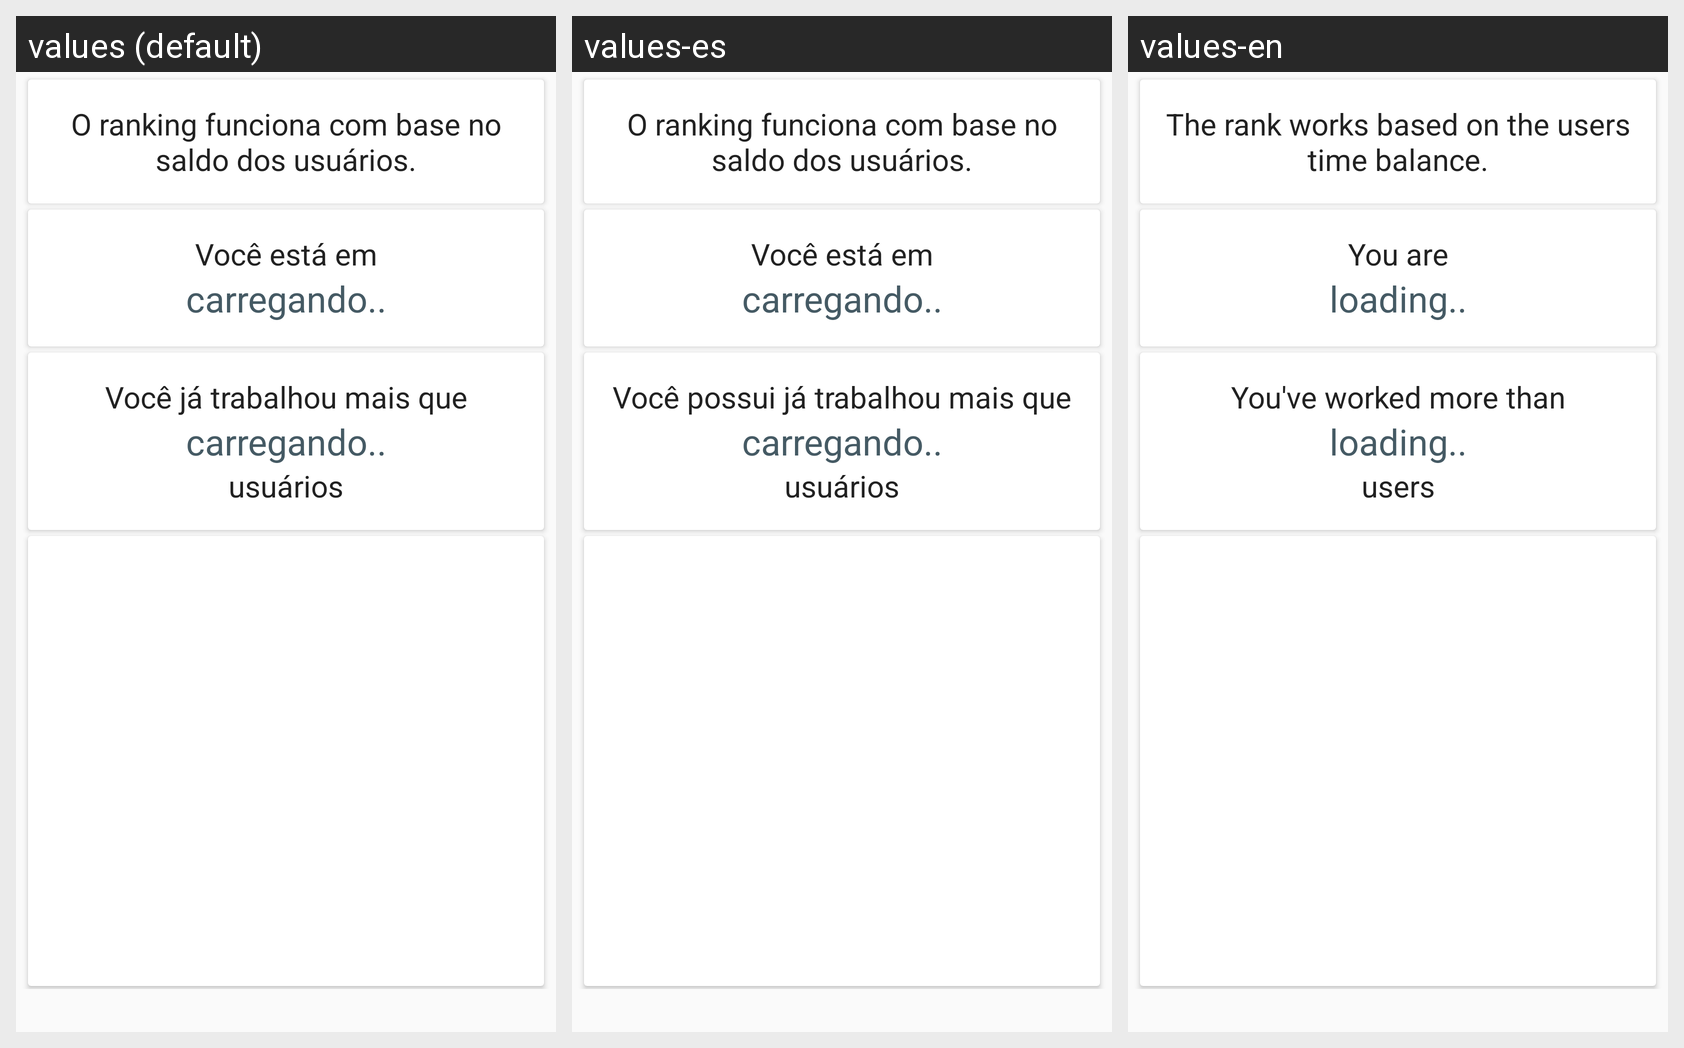

Here is an Android app screen in its default locale and in the app's own translations. Write out the translated-string differences for the strings that appear on this screen.
Android screen res/layout/fragment_ranking.xml rendered under 3 locales, left to right: values (default), values-es, values-en. Device: Nexus 5 (rendered at 1080×1920; each locale shown at half size, 540×960, under a caption strip naming it); theme CustomActionBarTheme.
Strings drawn on this screen, with the default value and each locale's value (text and hints the layout hard-codes, and strings that could not be matched under every locale, appear in the picture but are not listed):

rnk_explc
  values: O ranking funciona com base no saldo dos usuários.
  values-es: O ranking funciona com base no saldo dos usuários.
  values-en: The rank works based on the users time balance.

vc_esta
  values: Você está em
  values-es: Você está em
  values-en: You are

carregando
  values: carregando..
  values-es: carregando..
  values-en: loading..

vc_possui_saldo
  values: Você já trabalhou mais que
  values-es: Você possui já trabalhou mais que
  values-en: You've worked more than

usuarios
  values: usuários
  values-es: usuários
  values-en: users
